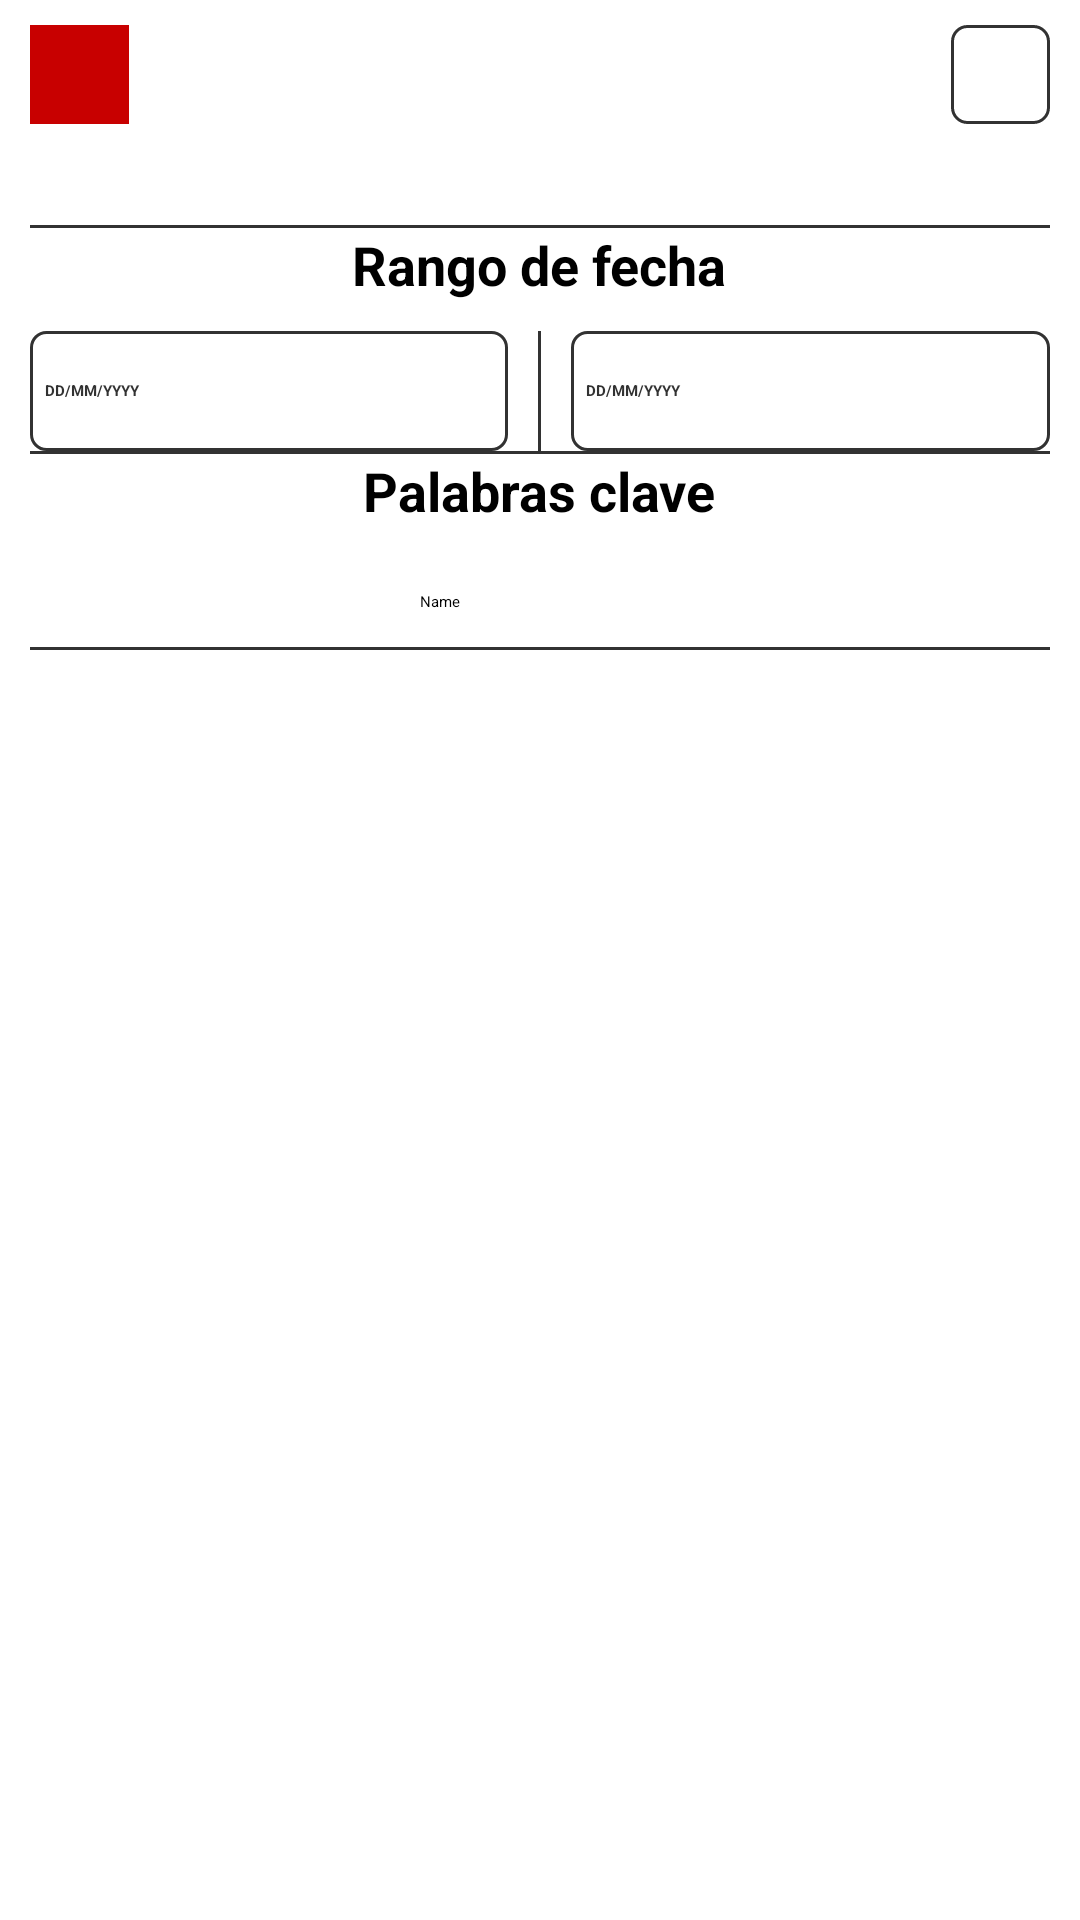

The Android layout XML behind this screen, and the referenced resources:
<!-- AndroidManifest.xml: application theme Theme.Ttgneventos -->
<!-- res/layout/filters.xml -->
<?xml version="1.0" encoding="utf-8"?>
<androidx.constraintlayout.widget.ConstraintLayout xmlns:android="http://schemas.android.com/apk/res/android"
    xmlns:app="http://schemas.android.com/apk/res-auto"
    xmlns:tools="http://schemas.android.com/tools"
    android:id="@+id/main"
    android:layout_width="match_parent"
    android:layout_height="match_parent"
    tools:context=".Filters">

    <LinearLayout
        android:id="@+id/linearLayout"
        android:layout_width="0dp"
        android:layout_height="50dp"
        android:orientation="horizontal"
        android:paddingHorizontal="10dp"
        android:paddingVertical="5dp"
        app:layout_constraintEnd_toEndOf="parent"
        app:layout_constraintStart_toStartOf="parent"
        app:layout_constraintTop_toTopOf="parent">

        <LinearLayout
            android:layout_width="0dp"
            android:layout_height="match_parent"
            android:layout_weight="1"
            android:gravity="start|center_vertical"
            android:orientation="horizontal" >

            <ImageButton
                android:id="@+id/clearButton"
                android:layout_width="33dp"
                android:layout_height="33dp"
                android:background="#C80000"
                android:padding="2.5dp"
                android:scaleType="fitXY"
                app:srcCompat="@drawable/trash_icon" />
        </LinearLayout>

        <LinearLayout
            android:layout_width="0dp"
            android:layout_height="match_parent"
            android:layout_weight="1"
            android:gravity="center_vertical|end"
            android:orientation="horizontal">

            <ImageButton
                android:id="@+id/filterSearchButton"
                android:layout_width="33dp"
                android:layout_height="33dp"
                android:background="@drawable/border"
                android:padding="2.5dp"
                android:scaleType="fitXY"
                app:srcCompat="@drawable/search_icon" />
        </LinearLayout>
    </LinearLayout>

    <LinearLayout
        android:layout_width="0dp"
        android:layout_height="0dp"
        android:layout_marginStart="10dp"
        android:layout_marginTop="25dp"
        android:layout_marginEnd="10dp"
        android:layout_marginBottom="25dp"
        android:gravity="start|center_horizontal"
        android:orientation="vertical"
        android:showDividers="middle"
        android:divider="@drawable/linear_layout_gapper"
        app:layout_constraintBottom_toBottomOf="parent"
        app:layout_constraintEnd_toEndOf="parent"
        app:layout_constraintStart_toStartOf="parent"
        app:layout_constraintTop_toBottomOf="@+id/linearLayout">

        <FrameLayout
            android:layout_width="match_parent"
            android:layout_height="1dp"
            android:background="#323232">

        </FrameLayout>

        <LinearLayout
            android:layout_width="match_parent"
            android:layout_height="wrap_content"
            android:gravity="center_horizontal|center_vertical"
            android:orientation="vertical">

            <TextView
                android:id="@+id/textView"
                android:layout_width="wrap_content"
                android:layout_height="wrap_content"
                android:text="Rango de fecha"
                android:textSize="18sp"
                android:textStyle="bold" />

            <Space
                android:layout_width="match_parent"
                android:layout_height="10dp" />

            <LinearLayout
                android:layout_width="match_parent"
                android:layout_height="40dp"
                android:orientation="horizontal">

                <LinearLayout
                    android:id="@+id/startDateField"
                    android:layout_width="0dp"
                    android:layout_height="match_parent"
                    android:layout_weight="1"
                    android:background="@drawable/border"
                    android:gravity="center_horizontal|center_vertical"
                    android:orientation="horizontal"
                    android:padding="5dp">

                    <TextView
                        android:layout_width="0dp"
                        android:layout_height="wrap_content"
                        android:layout_weight="1"
                        android:text="DD/MM/YYYY"
                        android:textColor="#323232"
                        android:textStyle="bold" />

                    <ImageView
                        android:id="@+id/imageView"
                        android:layout_width="20dp"
                        android:layout_height="20dp"
                        app:srcCompat="@drawable/calendar_icon" />
                </LinearLayout>

                <FrameLayout
                    android:layout_width="1dp"
                    android:layout_height="match_parent"
                    android:layout_marginLeft="10dp"
                    android:layout_marginRight="10dp"
                    android:background="#323232">

                </FrameLayout>

                <LinearLayout
                    android:id="@+id/endDateField"
                    android:layout_width="0dp"
                    android:layout_height="match_parent"
                    android:layout_weight="1"
                    android:background="@drawable/border"
                    android:gravity="center_horizontal|center_vertical"
                    android:orientation="horizontal"
                    android:padding="5dp">

                    <TextView
                        android:layout_width="0dp"
                        android:layout_height="wrap_content"
                        android:layout_weight="1"
                        android:text="DD/MM/YYYY"
                        android:textColor="#323232"
                        android:textStyle="bold" />

                    <ImageView
                        android:id="@+id/imageView"
                        android:layout_width="20dp"
                        android:layout_height="20dp"
                        app:srcCompat="@drawable/calendar_icon" />
                </LinearLayout>

            </LinearLayout>
        </LinearLayout>

        <FrameLayout
            android:layout_width="match_parent"
            android:layout_height="1dp"
            android:background="#323232">

        </FrameLayout>

        <LinearLayout
            android:layout_width="match_parent"
            android:layout_height="wrap_content"
            android:gravity="center_horizontal|center_vertical"
            android:orientation="vertical">

            <TextView
                android:id="@+id/textView"
                android:layout_width="wrap_content"
                android:layout_height="wrap_content"
                android:text="Palabras clave"
                android:textSize="18sp"
                android:textStyle="bold" />

            <Space
                android:layout_width="match_parent"
                android:layout_height="10dp" />

            <LinearLayout
                android:layout_width="wrap_content"
                android:layout_height="wrap_content"
                android:gravity="center_horizontal|center_vertical"
                android:orientation="horizontal"
                android:padding="5dp">

                <EditText
                    android:id="@+id/keywordField"
                    android:layout_width="wrap_content"
                    android:layout_height="wrap_content"
                    android:layout_weight="1"
                    android:ems="10"
                    android:inputType="text"
                    android:text="Name" />

                <ImageButton
                    android:id="@+id/addKeywordButton"
                    android:layout_width="20dp"
                    android:layout_height="20dp"
                    android:layout_weight="1"
                    android:background="@android:color/transparent"
                    android:scaleType="fitXY"
                    app:srcCompat="@drawable/plus_large_svgrepo_com" />

            </LinearLayout>

            <androidx.recyclerview.widget.RecyclerView
                android:id="@+id/addedKeywordsList"
                android:layout_width="match_parent"
                android:layout_height="wrap_content" />

        </LinearLayout>

        <FrameLayout
            android:layout_width="match_parent"
            android:layout_height="1dp"
            android:background="#323232">

        </FrameLayout>

    </LinearLayout>
</androidx.constraintlayout.widget.ConstraintLayout>
<!-- resources referenced by this layout -->
<resources>
  <!-- drawable border (drawable) -->
  <?xml version="1.0" encoding="utf-8"?>
  <shape xmlns:android="http://schemas.android.com/apk/res/android" android:shape="rectangle">
      <corners android:radius="5dp"/>
      <stroke android:width="1dp" android:color="#323232"/>
  </shape>
  <!-- drawable plus_large_svgrepo_com (drawable) -->
  <vector xmlns:android="http://schemas.android.com/apk/res/android" android:height="12dp" android:viewportHeight="24" android:viewportWidth="24" android:width="12dp">
        
      <path android:fillColor="#00000000" android:pathData="M4,12H20M12,4V20" android:strokeColor="#323232" android:strokeLineCap="round" android:strokeLineJoin="round" android:strokeWidth="2"/>
      
  </vector>
  <!-- drawable search_icon (drawable) -->
  <vector xmlns:android="http://schemas.android.com/apk/res/android" android:height="12dp" android:viewportHeight="24" android:viewportWidth="24" android:width="12dp">
        
      <path android:fillColor="#00000000" android:pathData="M15.795,15.811L21,21M18,10.5C18,14.642 14.642,18 10.5,18C6.358,18 3,14.642 3,10.5C3,6.358 6.358,3 10.5,3C14.642,3 18,6.358 18,10.5Z" android:strokeColor="#323232" android:strokeLineCap="round" android:strokeLineJoin="round" android:strokeWidth="2"/>
      
  </vector>
  <!-- drawable trash_icon (drawable) -->
  <vector xmlns:android="http://schemas.android.com/apk/res/android" android:height="12dp" android:viewportHeight="24" android:viewportWidth="24" android:width="12dp">
        
      <path android:fillColor="#00000000" android:pathData="M18,6L17.199,18.013C17.129,19.065 17.094,19.591 16.867,19.99C16.667,20.341 16.365,20.624 16.001,20.8C15.588,21 15.061,21 14.006,21H9.994C8.939,21 8.412,21 7.999,20.8C7.635,20.624 7.333,20.341 7.133,19.99C6.906,19.591 6.871,19.065 6.801,18.013L6,6M4,6H20M16,6L15.729,5.188C15.467,4.401 15.336,4.008 15.093,3.717C14.878,3.46 14.602,3.261 14.29,3.139C13.938,3 13.523,3 12.694,3H11.306C10.477,3 10.062,3 9.71,3.139C9.398,3.261 9.122,3.46 8.907,3.717C8.664,4.008 8.533,4.401 8.271,5.188L8,6M14,10V17M10,10V17" android:strokeColor="#FFFFFF" android:strokeLineCap="round" android:strokeLineJoin="round" android:strokeWidth="2"/>
      
  </vector>
</resources>
